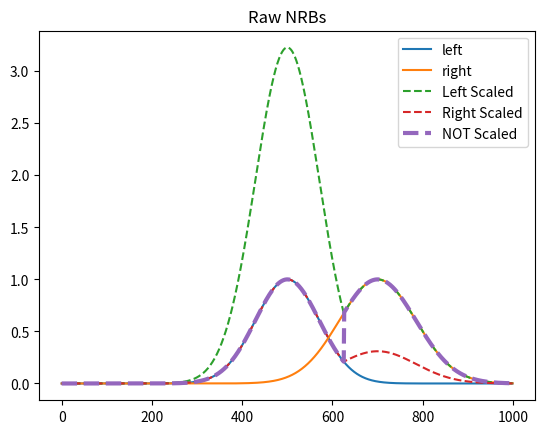

Generate this figure with matplotlib:
"""
Created on Wed Nov  2 11:04:43 2016

[redacted]
"""

import copy as _copy

if __name__ == '__main__':
    import matplotlib.pyplot as _plt
    import numpy as _np

    
class MergeNRBs:
    """
    Merge two NRBs: a left-side and a right-side
    
    """
    def __init__(self, nrb_left, nrb_right, pix, left_side_scale=True):
        """
        Attributes
        ----------
        pix : int
            Pixel number to make the merge
            
        left_side_scale : bool
            Scale the left-side to match the right-side. If FALSE, scales the
            right-side. If None, scales neither.
            
        """
        self.nrb_left = nrb_left
        self.nrb_right = nrb_right
        self.nrb_merge = None
        
        self.pix = pix
        self.scale_left = left_side_scale

    def calculate(self):
        """
        
        """
        if self.nrb_left.size != self.nrb_right.size:
            print('NRB size mismatch')
            return None
        else:
            pass
        
        self.nrb_merge = _copy.deepcopy(0*self.nrb_left)
        
        success = self._calc(self.nrb_merge, ret_obj=self.nrb_merge)
        if success:
            return self.nrb_merge
        else:
            return None
        
    def _calc(self, data, ret_obj):
        try:
            ret_obj *= 0
            scaler = self.nrb_left[self.pix]/self.nrb_right[self.pix]
            if self.scale_left == True:
                ret_obj += self.nrb_left/scaler
                ret_obj[self.pix::] = self.nrb_right[self.pix::]
            elif self.scale_left == False:
                ret_obj += self.nrb_left
                ret_obj[self.pix::] = self.nrb_right[self.pix::]*scaler
            elif self.scale_left is None:
                ret_obj[0:self.pix+1] = self.nrb_left[0:self.pix+1]
                ret_obj[self.pix+1::] = self.nrb_right[self.pix+1::]
                
            else:
                raise ValueError('self.scale_left must be 0 or 1')
        except:
            return False
        else:
            return True
           
if __name__ == '__main__':
    x = _np.arange(0,1000)
    
    nrb_left = _np.exp(-(x-500)**2/(100**2))
    nrb_right = _np.exp(-(x-700)**2/(120**2))
    
    pix = 625
    
    _plt.plot(x, nrb_left, label='left')
    _plt.plot(x, nrb_right, label='right')
    _plt.title('Raw NRBs')
    
    
    merge = MergeNRBs(nrb_left, nrb_right, pix, left_side_scale=True)
    out_scaled_left = merge.calculate()
    _plt.plot(x, out_scaled_left, ls='--', label='Left Scaled')
    
    merge = MergeNRBs(nrb_left, nrb_right, pix, left_side_scale=False)
    out_scaled_right = merge.calculate()
    _plt.plot(x, out_scaled_right, ls='--', label='Right Scaled')
    
    merge = MergeNRBs(nrb_left, nrb_right, pix, left_side_scale=None)
    out_scaled_none = merge.calculate()
    _plt.plot(x, out_scaled_none, ls='--', lw=3, label='NOT Scaled')
    
    _plt.legend(loc='best')
    _plt.show()